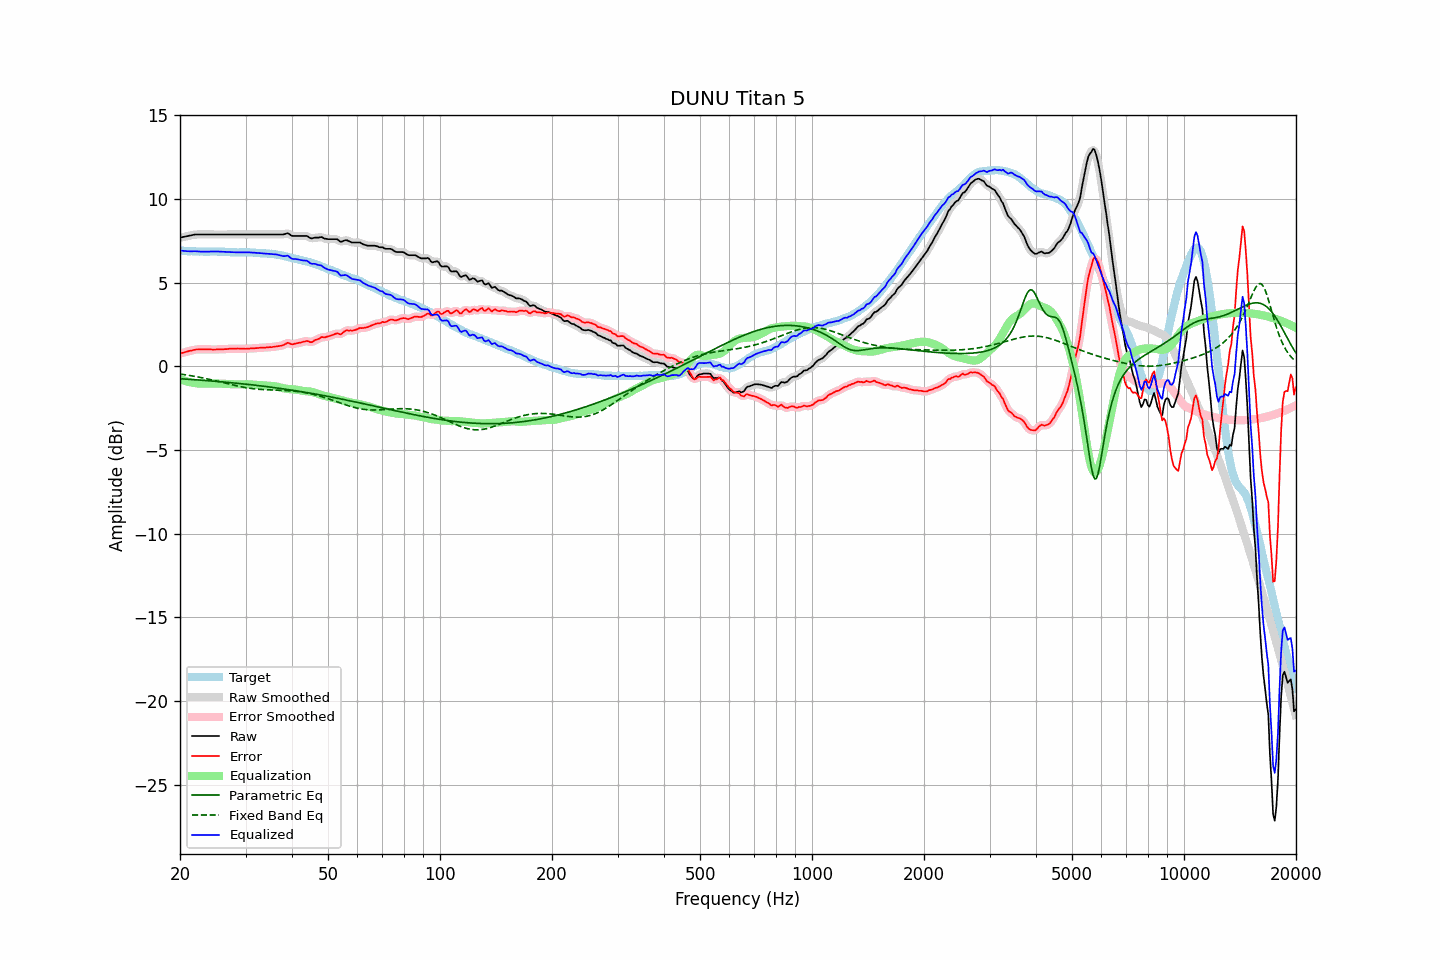

The data file committed next to this chart (first rows):
frequency, raw, error, smoothed, error_smoothed, equalization, parametric_eq, fixed_band_eq, equalized_raw, equalized_smoothed, target
20.00, 7.70, 0.77, 7.70, 0.77, -0.76, -0.73, -0.45, 6.94, 6.94, 6.93
20.20, 7.72, 0.80, 7.72, 0.80, -0.80, -0.74, -0.46, 6.92, 6.92, 6.92
20.40, 7.74, 0.82, 7.74, 0.83, -0.83, -0.74, -0.48, 6.91, 6.91, 6.92
20.61, 7.76, 0.85, 7.76, 0.85, -0.86, -0.75, -0.49, 6.90, 6.90, 6.91
20.81, 7.78, 0.88, 7.78, 0.88, -0.89, -0.76, -0.51, 6.89, 6.89, 6.90
21.02, 7.80, 0.91, 7.80, 0.91, -0.91, -0.76, -0.52, 6.89, 6.89, 6.89
21.23, 7.82, 0.93, 7.82, 0.93, -0.94, -0.77, -0.54, 6.88, 6.88, 6.89
21.44, 7.84, 0.94, 7.84, 0.95, -0.96, -0.78, -0.55, 6.88, 6.88, 6.89
21.66, 7.86, 0.97, 7.86, 0.97, -0.98, -0.78, -0.57, 6.88, 6.89, 6.88
21.87, 7.88, 1.00, 7.88, 0.99, -0.99, -0.79, -0.59, 6.89, 6.89, 6.88
22.09, 7.89, 1.02, 7.89, 1.01, -1.00, -0.80, -0.60, 6.89, 6.88, 6.87
22.31, 7.89, 1.02, 7.89, 1.02, -1.01, -0.80, -0.62, 6.88, 6.88, 6.87
22.54, 7.89, 1.03, 7.89, 1.02, -1.02, -0.81, -0.64, 6.87, 6.87, 6.86
22.76, 7.89, 1.02, 7.89, 1.02, -1.03, -0.82, -0.66, 6.86, 6.86, 6.87
22.99, 7.89, 1.02, 7.89, 1.02, -1.03, -0.82, -0.68, 6.86, 6.86, 6.87
23.22, 7.89, 1.03, 7.89, 1.02, -1.03, -0.83, -0.70, 6.86, 6.86, 6.86
23.45, 7.89, 1.03, 7.89, 1.03, -1.03, -0.84, -0.72, 6.86, 6.86, 6.86
23.69, 7.89, 1.03, 7.89, 1.03, -1.02, -0.85, -0.74, 6.87, 6.87, 6.86
23.92, 7.89, 1.03, 7.89, 1.03, -1.02, -0.85, -0.76, 6.87, 6.87, 6.86
24.16, 7.89, 1.02, 7.89, 1.02, -1.02, -0.86, -0.78, 6.87, 6.87, 6.87
24.40, 7.89, 1.01, 7.89, 1.01, -1.02, -0.87, -0.81, 6.87, 6.87, 6.88
24.65, 7.89, 1.01, 7.89, 1.01, -1.02, -0.88, -0.83, 6.87, 6.87, 6.88
24.89, 7.89, 1.01, 7.89, 1.02, -1.02, -0.89, -0.85, 6.87, 6.87, 6.88
25.14, 7.89, 1.02, 7.89, 1.02, -1.02, -0.89, -0.87, 6.87, 6.87, 6.87
25.39, 7.89, 1.02, 7.89, 1.02, -1.02, -0.90, -0.90, 6.87, 6.87, 6.86
25.65, 7.89, 1.03, 7.89, 1.03, -1.02, -0.91, -0.92, 6.87, 6.87, 6.86
25.91, 7.89, 1.03, 7.89, 1.03, -1.03, -0.92, -0.94, 6.86, 6.86, 6.86
26.16, 7.89, 1.03, 7.89, 1.03, -1.03, -0.93, -0.97, 6.86, 6.86, 6.86
26.43, 7.89, 1.04, 7.89, 1.03, -1.04, -0.94, -0.99, 6.85, 6.85, 6.85
26.69, 7.89, 1.04, 7.89, 1.04, -1.04, -0.94, -1.02, 6.85, 6.85, 6.85
26.96, 7.89, 1.05, 7.89, 1.05, -1.05, -0.95, -1.04, 6.84, 6.84, 6.84
27.23, 7.89, 1.06, 7.89, 1.06, -1.05, -0.96, -1.06, 6.83, 6.83, 6.83
27.50, 7.89, 1.06, 7.89, 1.06, -1.06, -0.97, -1.09, 6.83, 6.83, 6.83
27.77, 7.89, 1.06, 7.89, 1.06, -1.06, -0.98, -1.11, 6.82, 6.82, 6.83
28.05, 7.89, 1.06, 7.89, 1.07, -1.07, -0.99, -1.13, 6.82, 6.82, 6.82
28.33, 7.89, 1.07, 7.89, 1.07, -1.07, -1.00, -1.15, 6.82, 6.82, 6.82
28.62, 7.89, 1.08, 7.89, 1.07, -1.07, -1.01, -1.17, 6.82, 6.82, 6.81
28.90, 7.89, 1.07, 7.89, 1.07, -1.07, -1.02, -1.19, 6.82, 6.82, 6.82
29.19, 7.89, 1.07, 7.89, 1.07, -1.07, -1.03, -1.21, 6.82, 6.82, 6.82
29.48, 7.89, 1.06, 7.89, 1.06, -1.06, -1.04, -1.23, 6.82, 6.82, 6.83
29.78, 7.89, 1.06, 7.89, 1.06, -1.06, -1.05, -1.25, 6.82, 6.82, 6.83
30.08, 7.89, 1.05, 7.89, 1.06, -1.07, -1.06, -1.27, 6.82, 6.82, 6.83
30.38, 7.89, 1.07, 7.89, 1.06, -1.07, -1.07, -1.28, 6.82, 6.82, 6.82
30.68, 7.89, 1.07, 7.89, 1.07, -1.07, -1.08, -1.30, 6.82, 6.82, 6.82
30.99, 7.89, 1.08, 7.89, 1.08, -1.07, -1.09, -1.31, 6.82, 6.82, 6.81
31.30, 7.89, 1.08, 7.89, 1.08, -1.08, -1.10, -1.32, 6.81, 6.81, 6.81
31.61, 7.89, 1.08, 7.89, 1.09, -1.09, -1.11, -1.33, 6.80, 6.80, 6.81
31.93, 7.89, 1.10, 7.89, 1.09, -1.09, -1.12, -1.35, 6.79, 6.79, 6.79
32.24, 7.89, 1.10, 7.89, 1.10, -1.10, -1.13, -1.35, 6.79, 6.79, 6.79
32.57, 7.89, 1.11, 7.89, 1.11, -1.11, -1.15, -1.36, 6.78, 6.78, 6.78
32.89, 7.89, 1.12, 7.89, 1.12, -1.12, -1.16, -1.37, 6.77, 6.77, 6.77
33.22, 7.89, 1.12, 7.89, 1.12, -1.12, -1.17, -1.38, 6.77, 6.77, 6.76
33.55, 7.89, 1.13, 7.89, 1.13, -1.13, -1.18, -1.38, 6.76, 6.76, 6.76
33.89, 7.89, 1.13, 7.89, 1.13, -1.13, -1.19, -1.39, 6.76, 6.76, 6.76
34.23, 7.89, 1.14, 7.89, 1.14, -1.14, -1.20, -1.39, 6.75, 6.75, 6.75
34.57, 7.89, 1.15, 7.89, 1.15, -1.15, -1.22, -1.40, 6.74, 6.74, 6.74
34.92, 7.89, 1.16, 7.89, 1.15, -1.15, -1.23, -1.40, 6.73, 6.73, 6.73
35.27, 7.89, 1.15, 7.89, 1.16, -1.16, -1.24, -1.40, 6.73, 6.73, 6.74
35.62, 7.89, 1.17, 7.89, 1.17, -1.17, -1.25, -1.41, 6.72, 6.72, 6.71
35.97, 7.89, 1.19, 7.89, 1.19, -1.18, -1.27, -1.41, 6.71, 6.71, 6.70
... 635 more rows
